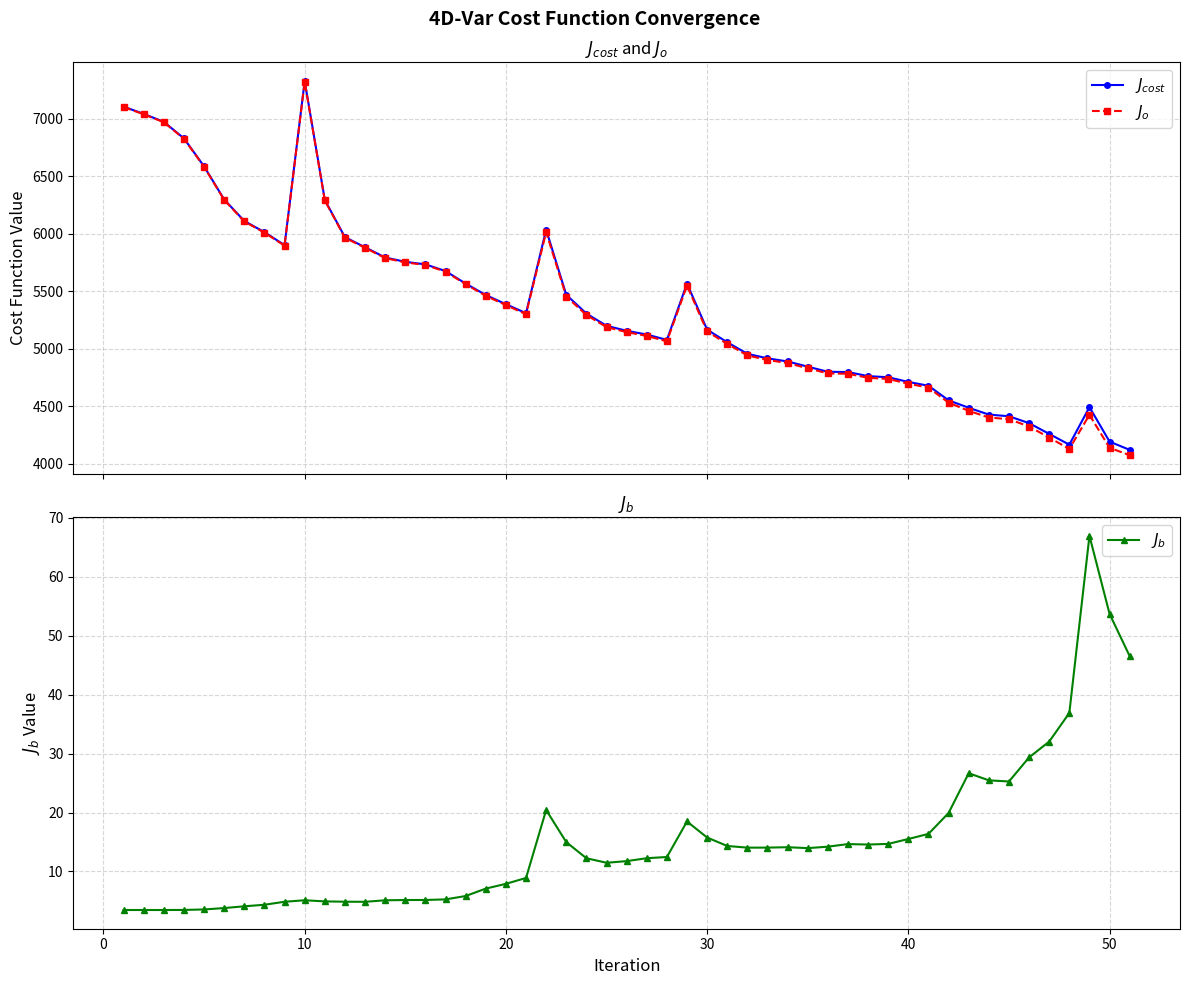

This figure's Python source:
import matplotlib.pyplot as plt

# 4D-Var cost function iteration data
j_cost = [
    7106.9398868623975, 7043.5968321325954, 6974.5241820748797, 6830.9366969089542,
    6587.3344557753107, 6299.3885196661549, 6112.4018966599378, 6015.5745064688135,
    5902.7518390032874, 7329.2981449159206, 6295.7355692705632, 5971.8822261147225,
    5884.2325186193020, 5795.2115731315425, 5757.5594118074987, 5735.3648682000621,
    5677.4259219941396, 5568.5079788087069, 5469.0829094509963, 5388.9485193005557,
    5311.1258994569589, 6036.5776987241516, 5470.7892750984674, 5307.7051621522596,
    5201.5676170525539, 5157.9537500067054, 5125.4919743603750, 5078.7140323945496,
    5568.5314836134467, 5167.7171159382196, 5058.3564064542998, 4957.7803593465924,
    4918.4926393865517, 4891.3186973375214, 4846.1272669504933, 4801.6411236657113,
    4799.2381424726300, 4763.8627605115771, 4754.0695795561096, 4713.3395642686310,
    4680.2212624392832, 4553.2598806169035, 4488.7920715369655, 4429.3686276698509,
    4414.9355909594606, 4355.1026069464842, 4261.4500777437997, 4167.8347745951141,
    4494.3021812113966, 4194.2919310252528, 4122.7167823211512,
]

jb = [
    3.4643477232759885, 3.4635672237451520, 3.4635507812647672, 3.4753766670754436,
    3.5587228912508873, 3.7950527971940260, 4.0935996166774311, 4.3551171260199739,
    4.8643286318036676, 5.1181265565978151, 4.9274892705516589, 4.8701424932462052,
    4.8562672408188376, 5.1125438247857113, 5.1583277471165907, 5.1647444501437789,
    5.2680437602179158, 5.8365576538830553, 7.0986738824149587, 7.9032634290109165,
    8.9042556481535406, 20.433686253308892, 14.982995932684167, 12.249489310589517,
    11.479677159782849, 11.758126167551364, 12.254317713804344, 12.457693896351321,
    18.484607621560023, 15.762655364294789, 14.328643540931560, 14.047169324272652,
    14.051650122899090, 14.119934022059105, 13.963529608726331, 14.209310529202492,
    14.651933069647258, 14.571712272127694, 14.680828158081500, 15.515008265513245,
    16.382140223495835, 19.927234821077093, 26.673029808819923, 25.466023275843909,
    25.267087669274968, 29.356871001381251, 32.041059112791729, 36.894359485351970,
    66.951354395713224, 53.702887613242694, 46.538235587486781,
]

jo = [
    7103.4755391391218, 7040.1332649088499, 6971.0606312936152, 6827.4613202418786,
    6583.7757328840598, 6295.5934668689606, 6108.3082970432606, 6011.2193893427939,
    5897.8875103714836, 7324.1800183593232, 6290.8080800000116, 5967.0120836214764,
    5879.3762513784832, 5790.0990293067571, 5752.4010840603823, 5730.2001237499180,
    5672.1578782339220, 5562.6714211548242, 5461.9842355685814, 5381.0452558715451,
    5302.2216438088053, 6016.1440124708424, 5455.8062791657831, 5295.4556728416701,
    5190.0879398927709, 5146.1956238391540, 5113.2376566465709, 5066.2563384981986,
    5550.0468759918867, 5151.9544605739247, 5044.0277629133680, 4943.7331900223198,
    4904.4409892636522, 4877.1987633154622, 4832.1637373417670, 4787.4318131365089,
    4784.5862094029826, 4749.2910482394491, 4739.3887513980280, 4697.8245560031173,
    4663.8391222157870, 4533.3326457958265, 4462.1190417281459, 4403.9026043940066,
    4389.6685032901860, 4325.7457359451028, 4229.4090186310077, 4130.9404151097624,
    4427.3508268156838, 4140.5890434120101, 4076.1785467336640,
]

iterations = list(range(1, len(j_cost) + 1))

fig, axes = plt.subplots(2, 1, figsize=(12, 10), sharex=True)
fig.suptitle("4D-Var Cost Function Convergence", fontsize=14, fontweight="bold")

# Top panel: J_cost and Jo (large scale)
axes[0].plot(iterations, j_cost, "b-o", markersize=4, linewidth=1.5, label="$J_{cost}$")
axes[0].plot(iterations, jo, "r--s", markersize=4, linewidth=1.5, label="$J_o$")
axes[0].set_ylabel("Cost Function Value", fontsize=12)
axes[0].legend(fontsize=11)
axes[0].grid(True, linestyle="--", alpha=0.5)
axes[0].set_title("$J_{cost}$ and $J_o$", fontsize=12)

# Bottom panel: Jb (small scale)
axes[1].plot(iterations, jb, "g-^", markersize=4, linewidth=1.5, label="$J_b$")
axes[1].set_xlabel("Iteration", fontsize=12)
axes[1].set_ylabel("$J_b$ Value", fontsize=12)
axes[1].legend(fontsize=11)
axes[1].grid(True, linestyle="--", alpha=0.5)
axes[1].set_title("$J_b$", fontsize=12)

plt.tight_layout()
plt.savefig("4dvar_cost_function.png", dpi=150, bbox_inches="tight")
plt.show()
print("Plot saved to 4dvar_cost_function.png")
